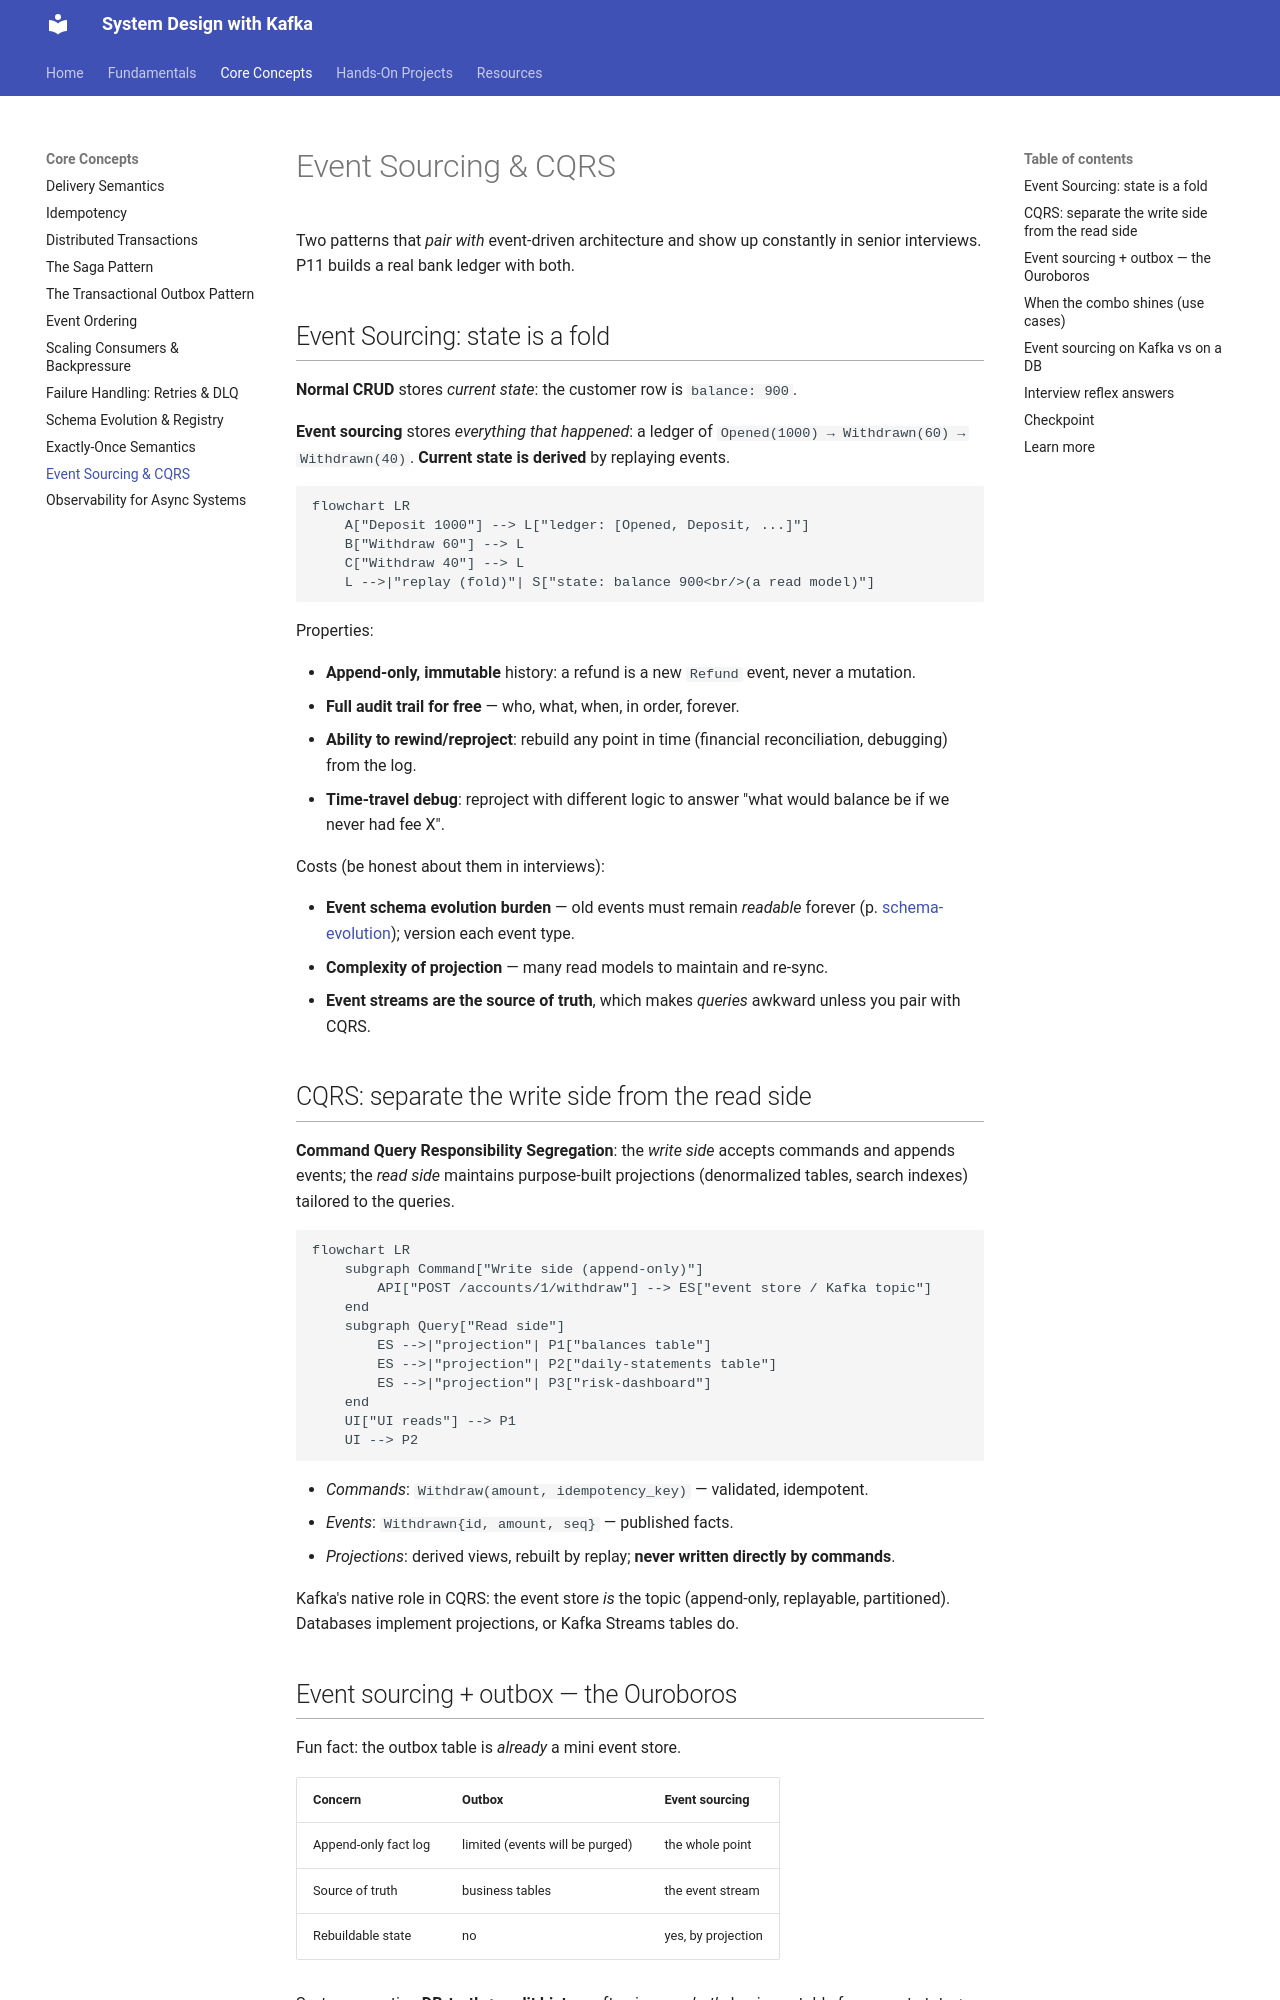

repository: dineshpabbi10/system-design-handson · page: 02-concepts/event-sourcing-cqrs/index.html · generator: mkdocs

# Event Sourcing & CQRS

Two patterns that *pair with* event-driven architecture and show up constantly in
senior interviews. P11 builds a real bank ledger with both.

## Event Sourcing: state is a fold

**Normal CRUD** stores *current state*: the customer row is `balance: 900`.

**Event sourcing** stores *everything that happened*: a ledger of
`Opened(1000) → Withdrawn(60) → Withdrawn(40)`. **Current state is derived** by
replaying events.

```mermaid
flowchart LR
    A["Deposit 1000"] --> L["ledger: [Opened, Deposit, ...]"]
    B["Withdraw 60"] --> L
    C["Withdraw 40"] --> L
    L -->|"replay (fold)"| S["state: balance 900<br/>(a read model)"]
```

Properties:

- **Append-only, immutable** history: a refund is a new `Refund` event, never a
  mutation.
- **Full audit trail for free** — who, what, when, in order, forever.
- **Ability to rewind/reproject**: rebuild any point in time (financial
  reconciliation, debugging) from the log.
- **Time-travel debug**: reproject with different logic to answer "what would
  balance be if we never had fee X".

Costs (be honest about them in interviews):

- **Event schema evolution burden** — old events must remain *readable* forever
  (p. [schema-evolution](schema-evolution.md)); version each event type.
- **Complexity of projection** — many read models to maintain and re-sync.
- **Event streams are the source of truth**, which makes *queries* awkward unless
  you pair with CQRS.

## CQRS: separate the write side from the read side

**Command Query Responsibility Segregation**: the *write side* accepts commands and
appends events; the *read side* maintains purpose-built projections
(denormalized tables, search indexes) tailored to the queries.

```mermaid
flowchart LR
    subgraph Command["Write side (append-only)"]
        API["POST /accounts/1/withdraw"] --> ES["event store / Kafka topic"]
    end
    subgraph Query["Read side"]
        ES -->|"projection"| P1["balances table"]
        ES -->|"projection"| P2["daily-statements table"]
        ES -->|"projection"| P3["risk-dashboard"]
    end
    UI["UI reads"] --> P1
    UI --> P2
```

- *Commands*: `Withdraw(amount, idempotency_key)` — validated, idempotent.
- *Events*: `Withdrawn{id, amount, seq}` — published facts.
- *Projections*: derived views, rebuilt by replay; **never written directly by
  commands**.

Kafka's native role in CQRS: the event store *is* the topic (append-only, replayable,
partitioned). Databases implement projections, or Kafka Streams tables do.

## Event sourcing + outbox — the Ouroboros

Fun fact: the outbox table is *already* a mini event store.

| Concern | Outbox | Event sourcing |
|---------|--------|----------------|
| Append-only fact log | limited (events will be purged) | the whole point |
| Source of truth | business tables | the event stream |
| Rebuildable state | no | yes, by projection |

Systems wanting **DB-truth + audit history** often impose *both*: business table for
current state + outbox for delivery, and a parallel archived kafka topic as the
durable ledger (with infinite retention for the ledger).

## When the combo shines (use cases)

- Money movement, balances, bookings, inventory counts — anything where "what
  happened" has legal/audit value
- Multistep workflows wanting time-travel debugging (sagas + event sourcing pair
  well: the saga's state can be event-sourced itself)
- Read-heavy systems with tricky queries → specialized projections beat
  organic table joins
- Multi-team polyglot: teams own their projections

When to *avoid*:

- Simple CRUD with no history need and no replay requirement
- Query patterns dead simple (a join beats a projection pipeline)
- When a single strong-consistency row is mandated by regulations around *current*
  truth (note: ledger-style designs usually handle this by making events the
  authoritative *changes* and keeping per-account balance rows)
